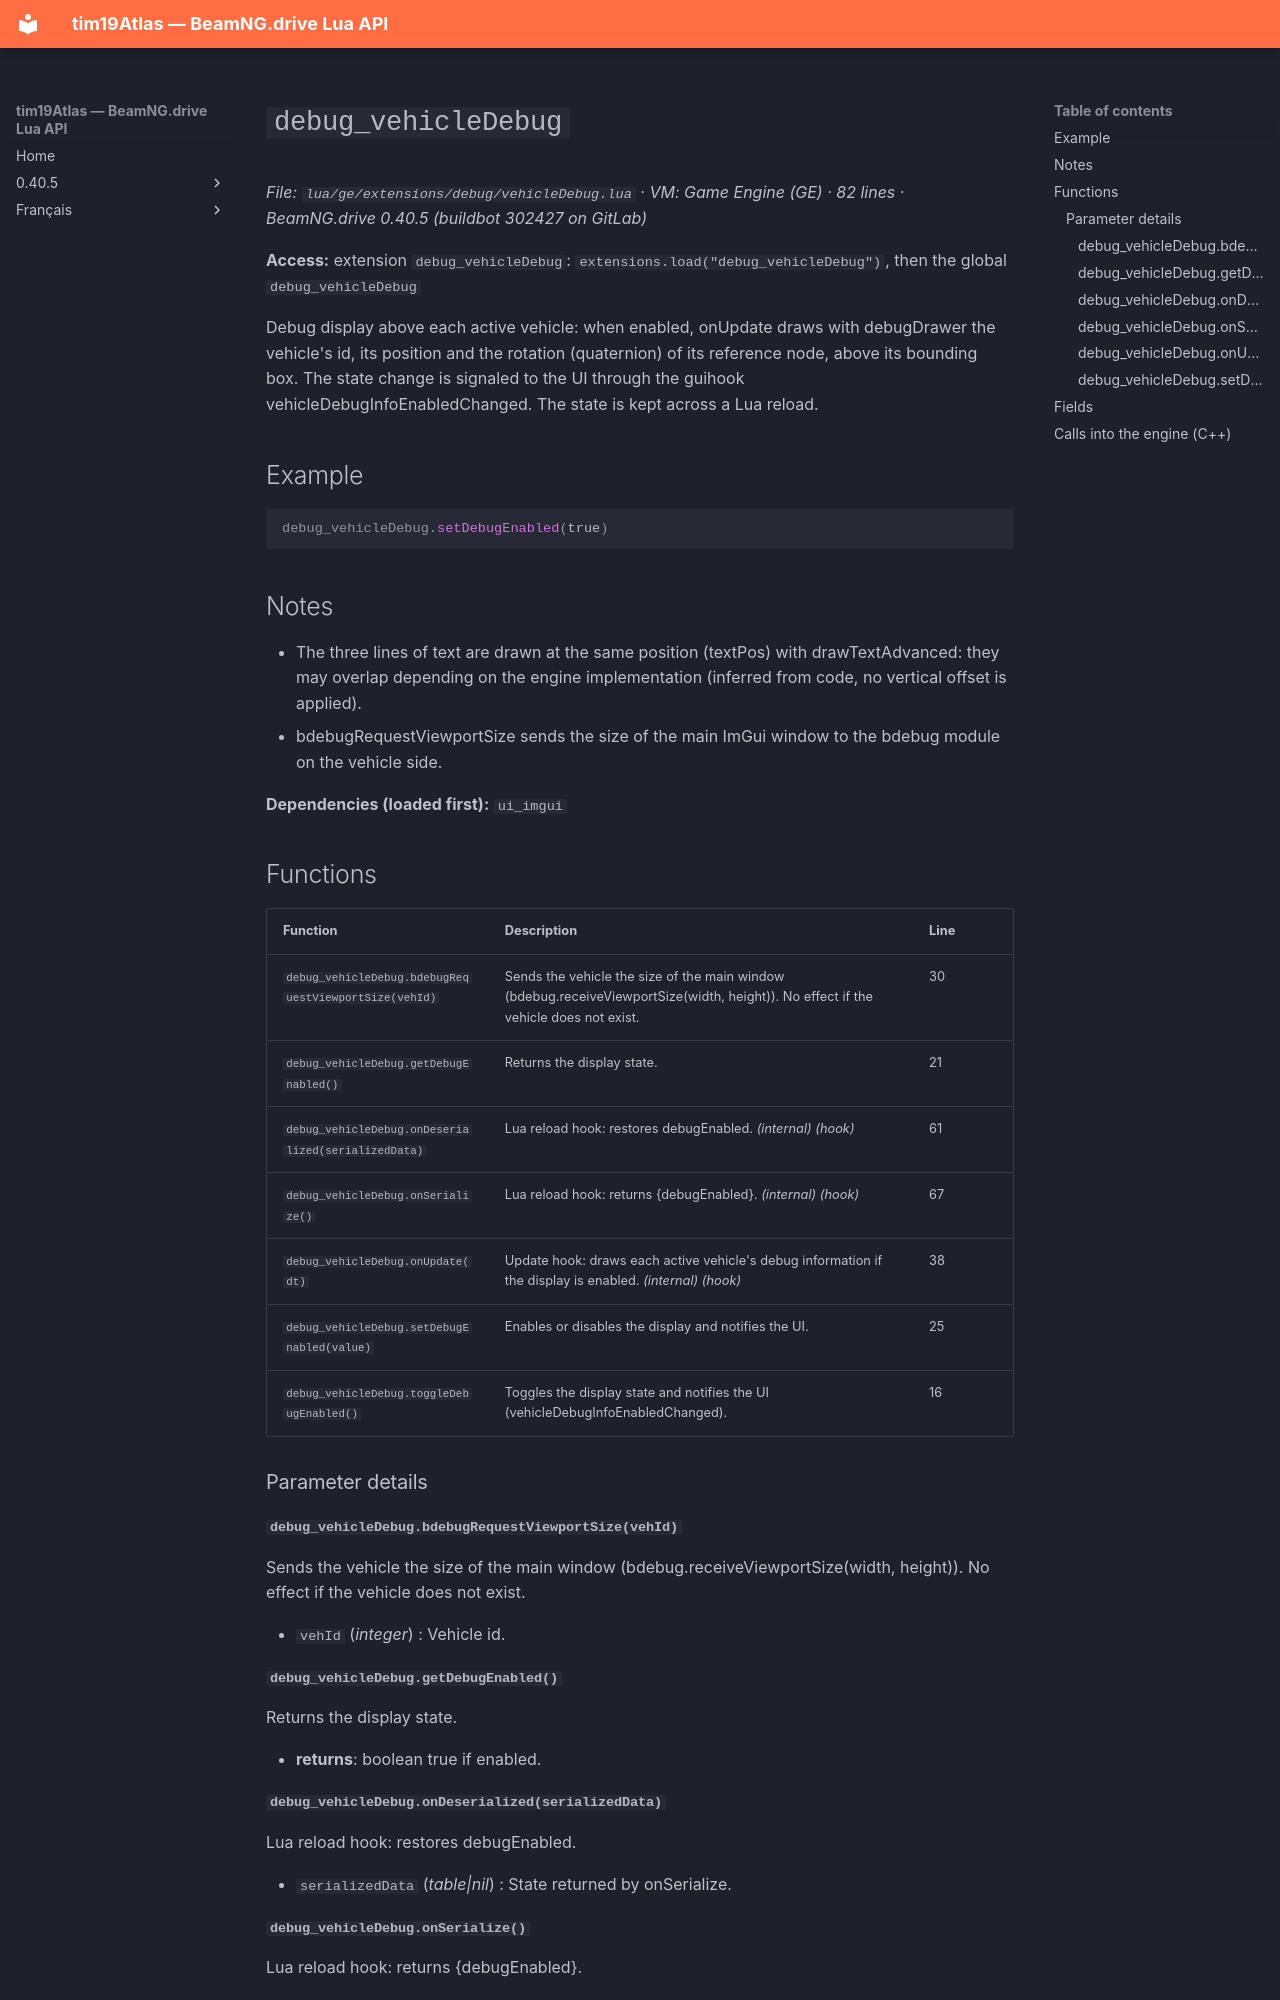

repository: Tim0219800/beamng-lua-atlas · page: 0.40.5/ge/extensions/debug/vehicleDebug.html · generator: mkdocs

# `debug_vehicleDebug`

*File: `lua/ge/extensions/debug/vehicleDebug.lua` · VM: Game Engine (GE) · 82 lines · BeamNG.drive 0.40.5 (buildbot 302427 on GitLab)*

**Access:** extension `debug_vehicleDebug`: `extensions.load("debug_vehicleDebug")`, then the global `debug_vehicleDebug`

Debug display above each active vehicle: when enabled, onUpdate draws with debugDrawer the vehicle's id, its position and the rotation (quaternion) of its reference node, above its bounding box. The state change is signaled to the UI through the guihook vehicleDebugInfoEnabledChanged. The state is kept across a Lua reload.

## Example

```lua
debug_vehicleDebug.setDebugEnabled(true)
```

## Notes

- The three lines of text are drawn at the same position (textPos) with drawTextAdvanced: they may overlap depending on the engine implementation (inferred from code, no vertical offset is applied).
- bdebugRequestViewportSize sends the size of the main ImGui window to the bdebug module on the vehicle side.

**Dependencies (loaded first):** `ui_imgui`

## Functions

| Function | Description | Line |
|---|---|---|
| `debug_vehicleDebug.bdebugRequestViewportSize(vehId)` | Sends the vehicle the size of the main window (bdebug.receiveViewportSize(width, height)). No effect if the vehicle does not exist. | 30 |
| `debug_vehicleDebug.getDebugEnabled()` | Returns the display state. | 21 |
| `debug_vehicleDebug.onDeserialized(serializedData)` | Lua reload hook: restores debugEnabled. *(internal)* *(hook)* | 61 |
| `debug_vehicleDebug.onSerialize()` | Lua reload hook: returns {debugEnabled}. *(internal)* *(hook)* | 67 |
| `debug_vehicleDebug.onUpdate(dt)` | Update hook: draws each active vehicle's debug information if the display is enabled. *(internal)* *(hook)* | 38 |
| `debug_vehicleDebug.setDebugEnabled(value)` | Enables or disables the display and notifies the UI. | 25 |
| `debug_vehicleDebug.toggleDebugEnabled()` | Toggles the display state and notifies the UI (vehicleDebugInfoEnabledChanged). | 16 |

### Parameter details

#### `debug_vehicleDebug.bdebugRequestViewportSize(vehId)`

Sends the vehicle the size of the main window (bdebug.receiveViewportSize(width, height)). No effect if the vehicle does not exist.

- `vehId` (*integer*) : Vehicle id.

#### `debug_vehicleDebug.getDebugEnabled()`

Returns the display state.

- **returns**: boolean true if enabled.
